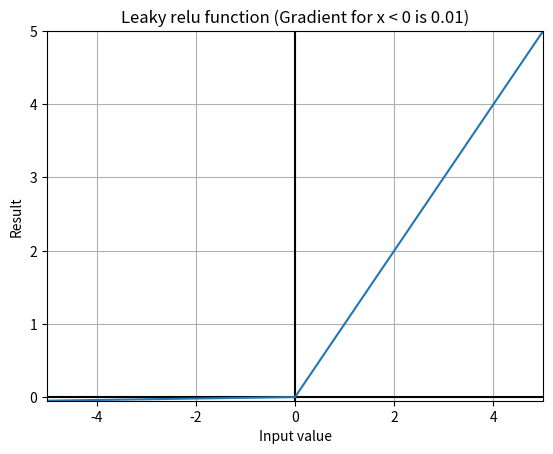

The script that saved this image:
# -*- coding: utf-8 -*-
import numpy as np
import matplotlib.pyplot as plt

xvals = np.linspace(-5,5,num=501)
novals = np.zeros(501)

#yvals = 1 / (1 + np.exp(-xvals))
#yvals = (np.exp(xvals) - np.exp(-xvals)) / (np.exp(xvals) + np.exp(-xvals))
#yvals = np.maximum(xvals, novals)
yvals = np.maximum(xvals, xvals * 0.01)
#yvals = np.maximum(xvals, np.exp(xvals) - 1)
#for x in range(250):
#    yvals[500-x] = xvals[500-x]

yspace = np.linspace(np.min(yvals),np.max(yvals),num=501)

plt.plot(xvals, novals, color="k")
plt.plot(novals, yspace, color="k")
plt.plot(xvals, yvals)
plt.xlabel("Input value")
plt.ylabel("Result")
plt.title("Leaky relu function (Gradient for x < 0 is 0.01)")
plt.xlim(xvals[0],xvals[500])
plt.ylim(np.min(yvals),np.max(yvals))
plt.grid(True)

